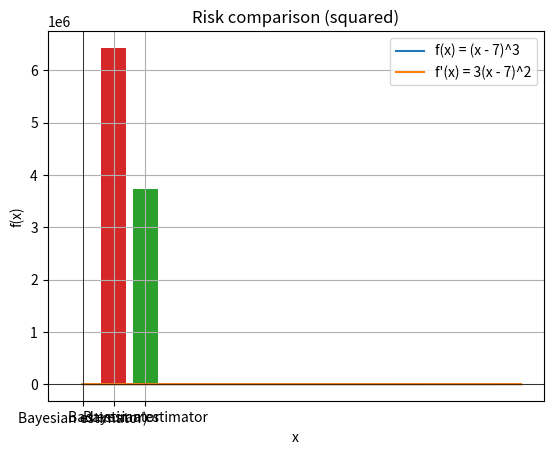

The matplotlib source for this figure:
import numpy as np
import matplotlib.pyplot as plt

# Define the function
def f(x):
    return (x - 7)**3

def f_derivative(x) :
    return 3 * (x - 7)**2

# Create a range of x values
x = np.linspace(0, 14, 40)
y = f(x)
z = f_derivative(x)

# Plot the function
plt.plot(x, y, label='f(x) = (x - 7)^3')
plt.plot(x, z, label='f\'(x) = 3(x - 7)^2')
plt.title('Plot of f(x) and f\'(x),   S=1')
plt.xlabel('x')
plt.ylabel('f(x)')
plt.axhline(0, color='black', linewidth=0.5)  # x-axis
plt.axvline(0, color='black', linewidth=0.5)  # y-axis
plt.grid(True)
plt.legend()
plt.show()

SAMPLE_SIZE = 1_000_000

# Bayes predictor for squared loss
bayes_pred = lambda x: 3.95 * (x - 7)**3

# bad estimator
h = lambda x: 3 * (x - 7)**3 

# Define S values
s_values = np.array([1, 2, 3, 4, 5])
s_probs = np.array([0.05, 0.05, 0.20, 0.30, 0.40])
s = np.random.choice(s_values, p=s_probs, size=SAMPLE_SIZE)

# Fix x
x = np.random.randint(low = -20, high = 20, size = 1)[0]

Y = s * (x - 7)**3

X_bayes = bayes_pred(x)
X_h = h(x)

# Absolute loss
R_absolute_bayes = np.mean(np.abs(Y - X_bayes))
R_absolute_h = np.mean(np.abs(Y - X_h))

# Squared loss
R_squared_bayes = np.mean((Y - X_bayes)**2)
R_squared_h = np.mean((Y - X_h)**2)

print(f"Settings: x = {x}")

assert R_absolute_bayes < R_absolute_h

plt.title("Risk comparison (absolute)")
plt.bar(x="Bayesian estimator)", height=R_absolute_bayes)
plt.bar(x="Bad estimator",      height=R_absolute_h)
plt.show()

plt.title("Risk comparison (squared)")
plt.bar(x="Bayesian estimator", height=R_squared_bayes)
plt.bar(x="Bad estimator",      height=R_squared_h)
plt.show()

pass